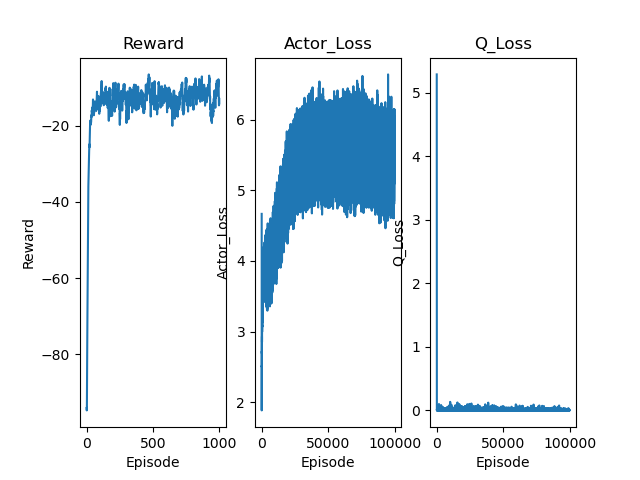

The data file committed next to this chart (first rows):
reward, actor_loss, q_loss, success
-94.03, 4.667, 5.287, 0.0
-94.66, 3.759, 3.02, 0.0
-93.61, 3.181, 1.265, 0.0
-85.39, 2.629, 0.5618, 0.0
-81.11, 2.014, 0.6588, 0.0
-77.03, 2.211, 0.8844, 0.0
-69.96, 2.807, 0.4504, 0.0
-64.57, 2.894, 0.09435, 0.0
-58.74, 2.786, 0.3242, 0.0
-55.19, 2.433, 0.3996, 0.0
-50.61, 2.009, 0.1808, 0.0
-47.34, 1.883, 0.07198, 0.0
-41.08, 1.935, 0.1977, 0.0
-35.94, 2.141, 0.1591, 0.0
-34.16, 2.39, 0.07025, 0.0
-32.73, 2.464, 0.08602, 0.0
-30.46, 2.423, 0.1202, 0.0
-28.74, 2.224, 0.0971, 0.0
-28.48, 2.122, 0.09758, 0.0
-26.62, 2.283, 0.1175, 0.0
-25.44, 2.515, 0.106, 0.0
-24.89, 2.733, 0.08196, 0.0
-25.65, 2.903, 0.08416, 0.0
-23.71, 2.951, 0.1185, 1.0
-22.23, 2.855, 0.1508, 0.0
-21.04, 2.592, 0.1367, 0.0
-19.42, 2.255, 0.09427, 0.0
-19.89, 2.191, 0.06244, 0.0
-18.81, 2.17, 0.07148, 0.0
-19.63, 2.158, 0.1039, 0.0
-19.71, 2.157, 0.108, 0.0
-18.5, 2.183, 0.06295, 0.0
-18.94, 2.423, 0.03997, 0.0
-19.22, 2.554, 0.04269, 0.0
-18.97, 2.546, 0.07073, 0.0
-17.79, 2.446, 0.0663, 0.0
-17.23, 2.266, 0.04482, 0.0
-17.75, 2.263, 0.04049, 0.0
-17.62, 2.328, 0.05859, 0.0
-16, 2.348, 0.07873, 1.0
-16.43, 2.381, 0.06205, 0.0
-15.67, 2.562, 0.05633, 0.0
-16.66, 2.679, 0.07161, 0.0
-15.25, 2.687, 0.09281, 0.0
-17.27, 2.622, 0.08699, 0.0
-15.39, 2.481, 0.06693, 1.0
-15.01, 2.4, 0.04477, 0.0
-14.62, 2.324, 0.02377, 0.0
-13.14, 2.264, 0.03048, 1.0
-14.64, 2.244, 0.03256, 0.0
-15.46, 2.322, 0.02259, 0.0
-16.31, 2.434, 0.01406, 0.0
-16.61, 2.467, 0.02775, 0.0
-15.19, 2.417, 0.03027, 0.0
-17.28, 2.417, 0.02873, 0.0
-15.75, 2.535, 0.02852, 1.0
-16.73, 2.495, 0.03821, 0.0
-15.34, 2.448, 0.02752, 0.0
-14.7, 2.516, 0.0283, 0.0
-14.88, 2.521, 0.02969, 0.0
... 940 more rows
